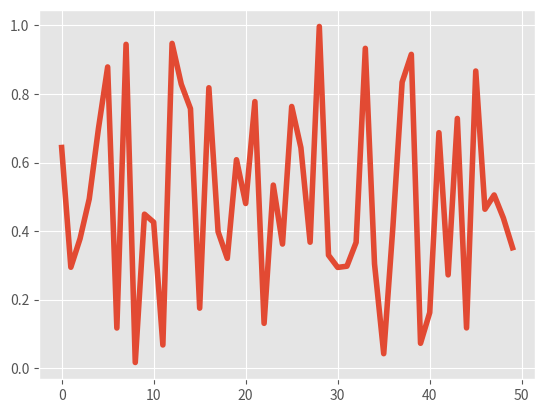

The script that saved this image:
import numpy as np
import matplotlib.pyplot as plt
import matplotlib as mpl

plt.style.use("ggplot")
# print(mpl.get_configdir())
# 请注意，右边的样式将覆盖左边的样式已经定义的值
# plt.style.use(['dark_background', './presentation.mplstyle'])
data = np.random.random(50)
mpl.rcParams['lines.linewidth'] = 4
mpl.rcParams['lines.color'] = 'black'
# print(plt.style.available)
# mpl.rc('lines', linewidth=4, color='g')
plt.plot(data)

plt.show()